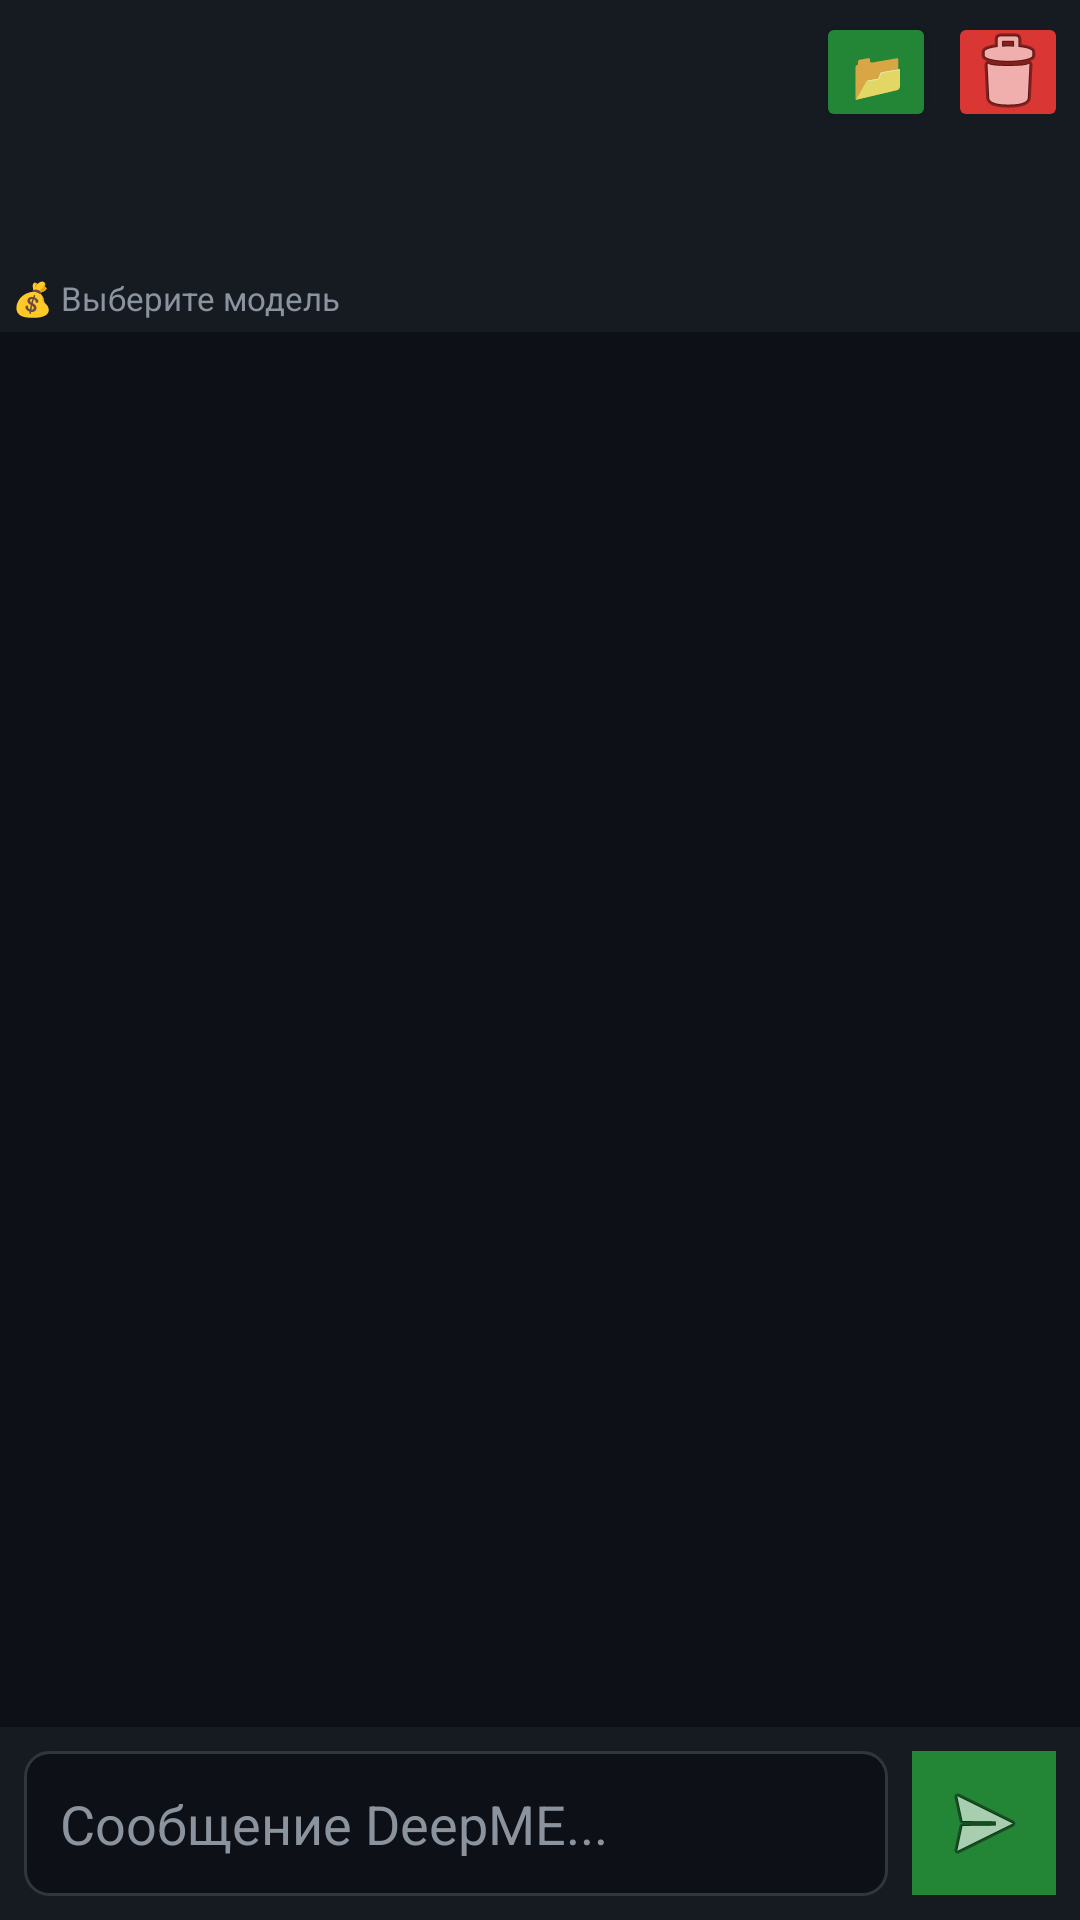

Layout XML and referenced resources for this Android screen:
<!-- AndroidManifest.xml: application theme Theme.AppCompat.NoActionBar -->
<!-- res/layout/fragment_chat.xml -->
<?xml version="1.0" encoding="utf-8"?>
<LinearLayout xmlns:android="http://schemas.android.com/apk/res/android" android:layout_width="match_parent" android:layout_height="match_parent" android:orientation="vertical" android:background="#0d1117">
    <LinearLayout android:layout_width="match_parent" android:layout_height="wrap_content" android:orientation="horizontal" android:background="#161b22" android:padding="4dp">
        <Spinner android:id="@+id/project_spinner" android:layout_width="0dp" android:layout_height="40dp" android:layout_weight="1" android:background="#161b22" />
        <Button android:id="@+id/new_project_button" android:layout_width="40dp" android:layout_height="40dp" android:text="📂" android:textSize="16sp" android:backgroundTint="#238636" />
        <ImageButton android:id="@+id/clear_chat_button" android:layout_width="40dp" android:layout_height="40dp" android:src="@android:drawable/ic_menu_delete" android:backgroundTint="#da3633" android:layout_marginStart="4dp" />
    </LinearLayout>
    <Spinner android:id="@+id/model_spinner" android:layout_width="match_parent" android:layout_height="40dp" android:background="#161b22" />
    <TextView android:id="@+id/model_info_text" android:layout_width="match_parent" android:layout_height="wrap_content" android:textColor="#8b949e" android:textSize="11sp" android:padding="4dp" android:background="#161b22" android:text="💰 Выберите модель" />
    <androidx.recyclerview.widget.RecyclerView android:id="@+id/recycler_view" android:layout_width="match_parent" android:layout_height="0dp" android:layout_weight="1" android:padding="8dp" />
    <LinearLayout android:layout_width="match_parent" android:layout_height="wrap_content" android:orientation="horizontal" android:padding="8dp" android:background="#161b22">
        <EditText android:id="@+id/input_edit_text" android:layout_width="0dp" android:layout_height="wrap_content" android:layout_weight="1" android:hint="Сообщение DeepME..." android:textColorHint="#8b949e" android:textColor="#e6edf3" android:background="@drawable/bg_input" android:padding="12dp" android:maxLines="5" android:inputType="textMultiLine" />
        <ProgressBar android:id="@+id/progress_bar" android:layout_width="wrap_content" android:layout_height="wrap_content" android:layout_margin="8dp" android:visibility="gone" />
        <ImageButton android:id="@+id/send_button" android:layout_width="48dp" android:layout_height="48dp" android:background="#238636" android:src="@android:drawable/ic_menu_send" android:padding="12dp" android:layout_marginStart="8dp" />
    </LinearLayout>
</LinearLayout>
<!-- resources referenced by this layout -->
<resources>
  <!-- drawable bg_input (drawable) -->
  <?xml version="1.0" encoding="utf-8"?>
  <shape xmlns:android="http://schemas.android.com/apk/res/android">
      <solid android:color="#0d1117" />
      <corners android:radius="8dp" />
      <stroke android:width="1dp" android:color="#30363d" />
  </shape>
  <style name="Theme.AppCompat.NoActionBar" parent="Theme.AppCompat.Light.NoActionBar">
          <item name="colorPrimary">#238636</item>
          <item name="colorPrimaryDark">#1a7a2b</item>
          <item name="colorAccent">#58a6ff</item>
      </style>
</resources>
